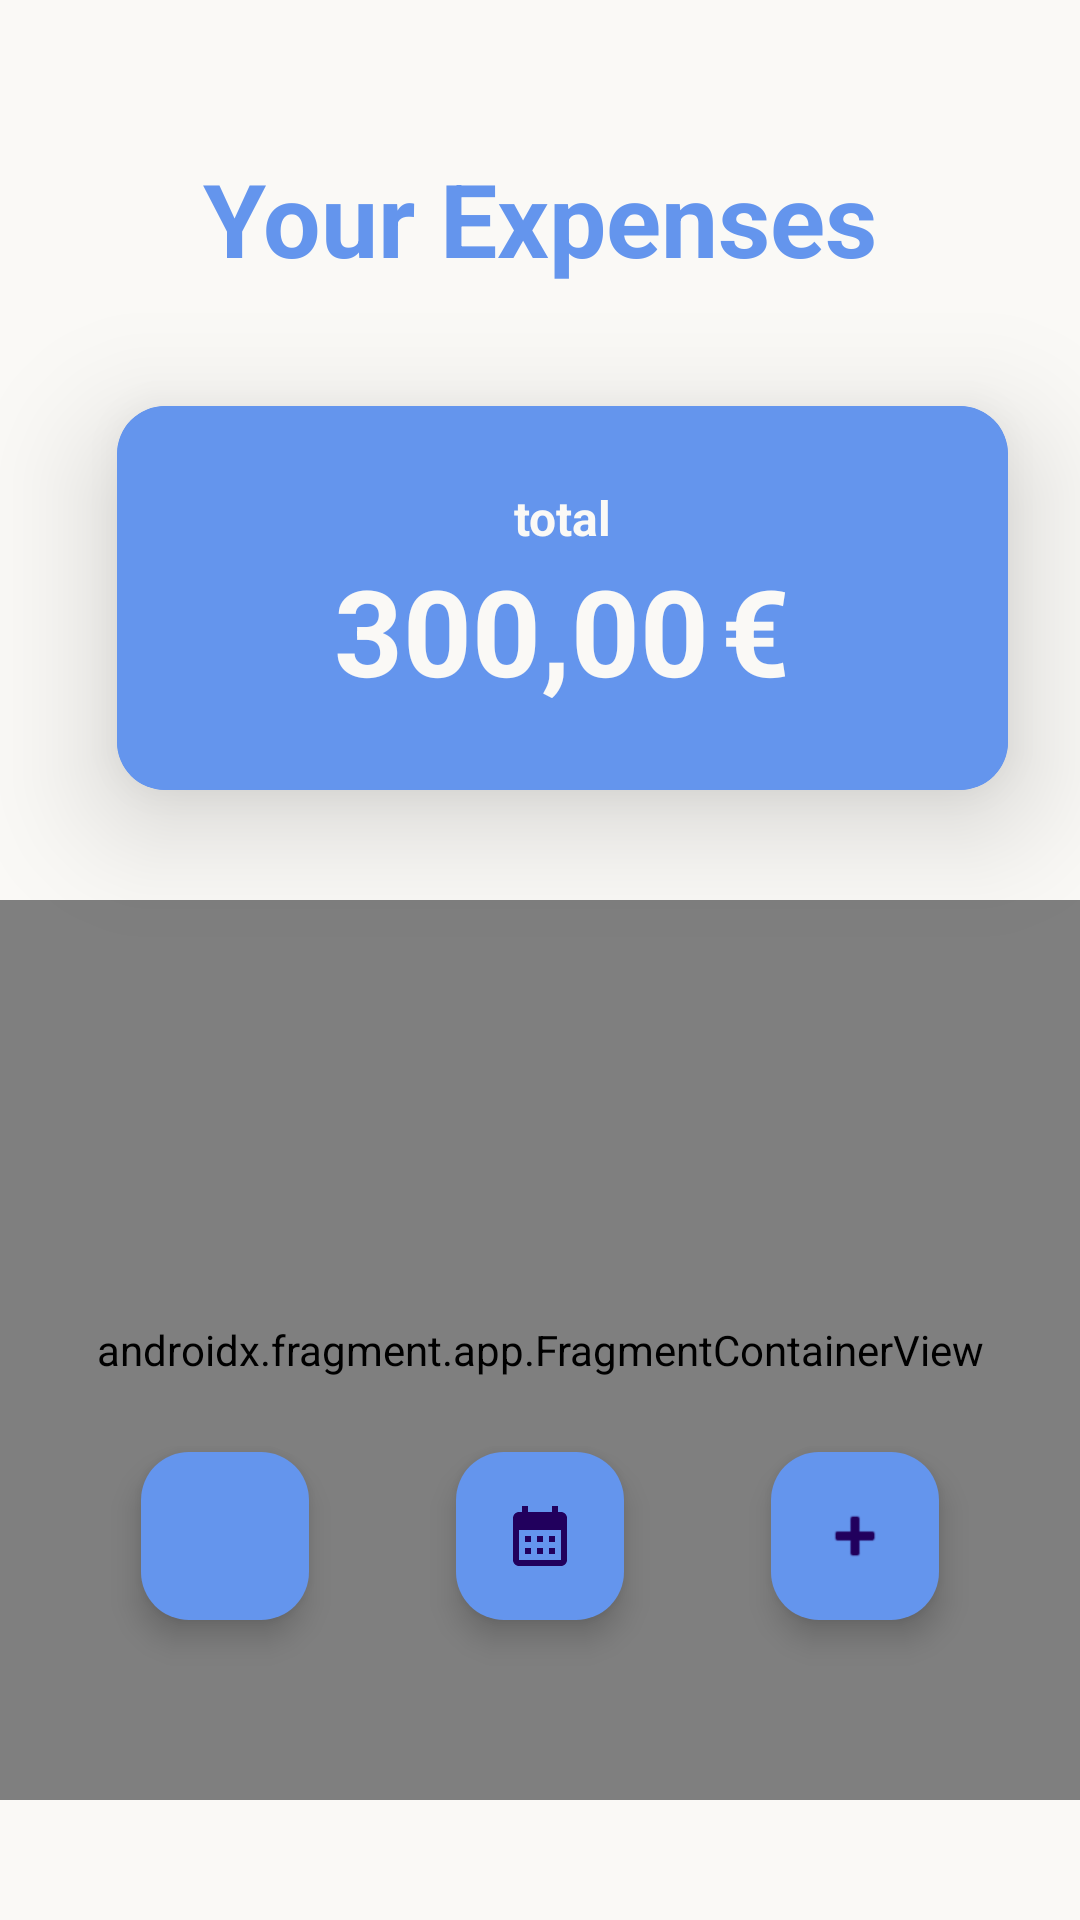

The Android layout XML behind this screen, and the referenced resources:
<!-- AndroidManifest.xml: application theme Theme.example -->
<!-- res/layout/activity_home_screen.xml -->
<?xml version="1.0" encoding="utf-8"?>
<androidx.constraintlayout.widget.ConstraintLayout xmlns:android="http://schemas.android.com/apk/res/android"
    xmlns:app="http://schemas.android.com/apk/res-auto"
    xmlns:tools="http://schemas.android.com/tools"
    android:layout_width="match_parent"
    android:background="@color/offwhite"
    android:layout_height="match_parent">

    <com.google.android.material.floatingactionbutton.FloatingActionButton
        android:id="@+id/calendarButton"
        android:layout_width="wrap_content"
        android:layout_height="wrap_content"
        android:layout_marginStart="20dp"
        android:layout_marginEnd="20dp"
        android:layout_marginBottom="100dp"
        android:backgroundTint="@color/blue"
        android:clickable="true"
        android:src="@drawable/baseline_calendar_month_24"
        app:layout_constraintBottom_toBottomOf="parent"
        app:layout_constraintEnd_toStartOf="@+id/addButton"
        app:layout_constraintStart_toEndOf="@+id/qrButton" />

    <androidx.fragment.app.FragmentContainerView
        android:id="@+id/fragment_container_view_barchart"
        android:name="com.example.example.BarchartFragment"
        android:layout_width="match_parent"
        android:layout_height="300dp"
        android:layout_marginTop="300dp"
        android:background="@color/darker_gray"
        app:layout_constraintTop_toTopOf="parent"
        tools:layout="@layout/fragment_barchart" />

    <com.google.android.material.floatingactionbutton.FloatingActionButton
        android:id="@+id/addButton"
        android:layout_width="wrap_content"
        android:layout_height="wrap_content"
        android:layout_marginEnd="47dp"
        android:layout_marginBottom="100dp"
        android:backgroundTint="@color/blue"
        android:clickable="true"
        app:layout_constraintBottom_toBottomOf="parent"
        app:layout_constraintEnd_toEndOf="parent"
        app:srcCompat="@android:drawable/ic_input_add" />

    <com.google.android.material.floatingactionbutton.FloatingActionButton
        android:id="@+id/qrButton"
        android:layout_width="wrap_content"
        android:layout_height="wrap_content"
        android:layout_marginStart="47dp"
        android:layout_marginBottom="100dp"
        android:backgroundTint="@color/blue"
        android:clickable="true"
        app:layout_constraintBottom_toBottomOf="parent"
        app:layout_constraintStart_toStartOf="parent"
        app:maxImageSize="@android:dimen/app_icon_size"
        app:srcCompat="@drawable/qr" />


    <TextView
        android:id="@+id/header_title"
        android:layout_width="wrap_content"
        android:layout_height="wrap_content"
        android:layout_centerHorizontal="true"
        android:layout_marginStart="90dp"
        android:layout_marginTop="50dp"
        android:layout_marginEnd="90dp"
        android:text="Your Expenses"
        android:textColor="@color/blue"
        android:textSize="34sp"
        android:textStyle="bold"
        app:layout_constraintEnd_toEndOf="parent"
        app:layout_constraintStart_toStartOf="parent"
        app:layout_constraintTop_toTopOf="parent" />

    <androidx.cardview.widget.CardView
        android:id="@+id/card_view"
        android:layout_width="297dp"
        android:layout_height="128dp"
        android:layout_marginStart="55dp"
        android:layout_marginTop="40dp"
        android:layout_marginEnd="40dp"
        android:background="@drawable/background_with_border"
        android:foregroundGravity="center"
        app:cardBackgroundColor="@color/blue"
        app:cardCornerRadius="16dp"
        app:cardElevation="24dp"
        app:layout_constraintEnd_toEndOf="parent"
        app:layout_constraintStart_toStartOf="parent"
        app:layout_constraintTop_toBottomOf="@+id/header_title">

        <LinearLayout
            android:layout_width="match_parent"
            android:layout_height="match_parent"
            android:background="@color/blue"
            android:backgroundTint="@color/blue"
            android:gravity="center"
            android:orientation="vertical"
            android:padding="16dp"
            app:layout_constraintEnd_toEndOf="parent"
            app:layout_constraintStart_toStartOf="parent"
            tools:layout_editor_absoluteY="482dp">

            <TextView
                android:id="@+id/currentBalanceText"
                android:layout_width="wrap_content"
                android:layout_height="wrap_content"
                android:gravity="center_horizontal"
                android:text="total"
                android:textColor="@color/offwhite"
                android:textSize="16sp"
                android:textStyle="bold" />

            <LinearLayout
                android:layout_width="match_parent"
                android:layout_height="wrap_content"
                android:backgroundTint="@android:color/transparent"
                android:gravity="center_horizontal"
                android:orientation="horizontal">

                <TextView
                    android:id="@+id/currentBalanceMoney"
                    android:layout_width="wrap_content"
                    android:layout_height="wrap_content"
                    android:inputType="numberDecimal"
                    android:text="300,00"
                    android:textColor="@color/offwhite"
                    android:textSize="40sp"
                    android:textStyle="bold" />

                <TextView
                    android:id="@+id/currencySymbol"
                    android:layout_width="wrap_content"
                    android:layout_height="wrap_content"
                    android:layout_marginStart="4dp"
                    android:text="€"
                    android:textColor="@color/offwhite"
                    android:textSize="40sp"
                    android:textStyle="bold" />
            </LinearLayout>
        </LinearLayout>
    </androidx.cardview.widget.CardView>

</androidx.constraintlayout.widget.ConstraintLayout>
<!-- res/layout/fragment_barchart.xml (included above) -->
<?xml version="1.0" encoding="utf-8"?>
<androidx.constraintlayout.widget.ConstraintLayout xmlns:android="http://schemas.android.com/apk/res/android"
    android:layout_width="match_parent"
    android:layout_height="match_parent"
    xmlns:app="http://schemas.android.com/apk/res-auto">

    <com.github.mikephil.charting.charts.BarChart
        android:id="@+id/barChart"
        android:layout_width="match_parent"
        android:layout_height="match_parent"/>

</androidx.constraintlayout.widget.ConstraintLayout>
<!-- resources referenced by this layout -->
<resources>
  <color name="blue">#6495ED</color>
  <color name="offwhite">#FAF9F6</color>
  <!-- drawable background_with_border (drawable) -->
  <layer-list xmlns:android="http://schemas.android.com/apk/res/android">
      <item android:left="2dp" android:right="2dp" android:top="2dp" android:bottom="2dp">
          <shape android:shape="rectangle">
              <solid android:color="@android:color/transparent"/> 
              <stroke
                  android:width="2dp"
                  android:color="@android:color/white"/> 
              <corners android:radius="16dp"/>
          </shape>
      </item>
      <item>
          <shape android:shape="rectangle">
              <solid android:color="@android:color/transparent"/> 
              <corners android:radius="16dp"/>
          </shape>
      </item>
  </layer-list>
  <!-- drawable baseline_calendar_month_24 (drawable) -->
  <vector xmlns:android="http://schemas.android.com/apk/res/android" android:height="24dp" android:tint="#090910" android:viewportHeight="24" android:viewportWidth="24" android:width="24dp">
        
      <path android:fillColor="@android:color/white" android:pathData="M19,4h-1V2h-2v2H8V2H6v2H5C3.89,4 3.01,4.9 3.01,6L3,20c0,1.1 0.89,2 2,2h14c1.1,0 2,-0.9 2,-2V6C21,4.9 20.1,4 19,4zM19,20H5V10h14V20zM9,14H7v-2h2V14zM13,14h-2v-2h2V14zM17,14h-2v-2h2V14zM9,18H7v-2h2V18zM13,18h-2v-2h2V18zM17,18h-2v-2h2V18z"/>
      
  </vector>
  <style name="Theme.example" parent="Base.Theme.example">
          <item name="android:windowBackground">@color/beige</item>
          <item name="textAppearanceButton">@style/ButtonStyle</item>
  
      </style>
  <style name="Base.Theme.example" parent="Theme.Material3.DayNight.NoActionBar">
          
          
      </style>
  <color name="beige">#FAF9F6</color>
  <style name="ButtonStyle" parent="Base.Theme.example">
          <item name="android:backgroundTint">@color/blue</item>
          <item name="android:textColor"> @color/white</item>
          <item name="android:textStyle">bold</item>
          <item name="android:textSize">14dp</item>
      </style>
  <color name="white">#FFFFFFFF</color>
</resources>
